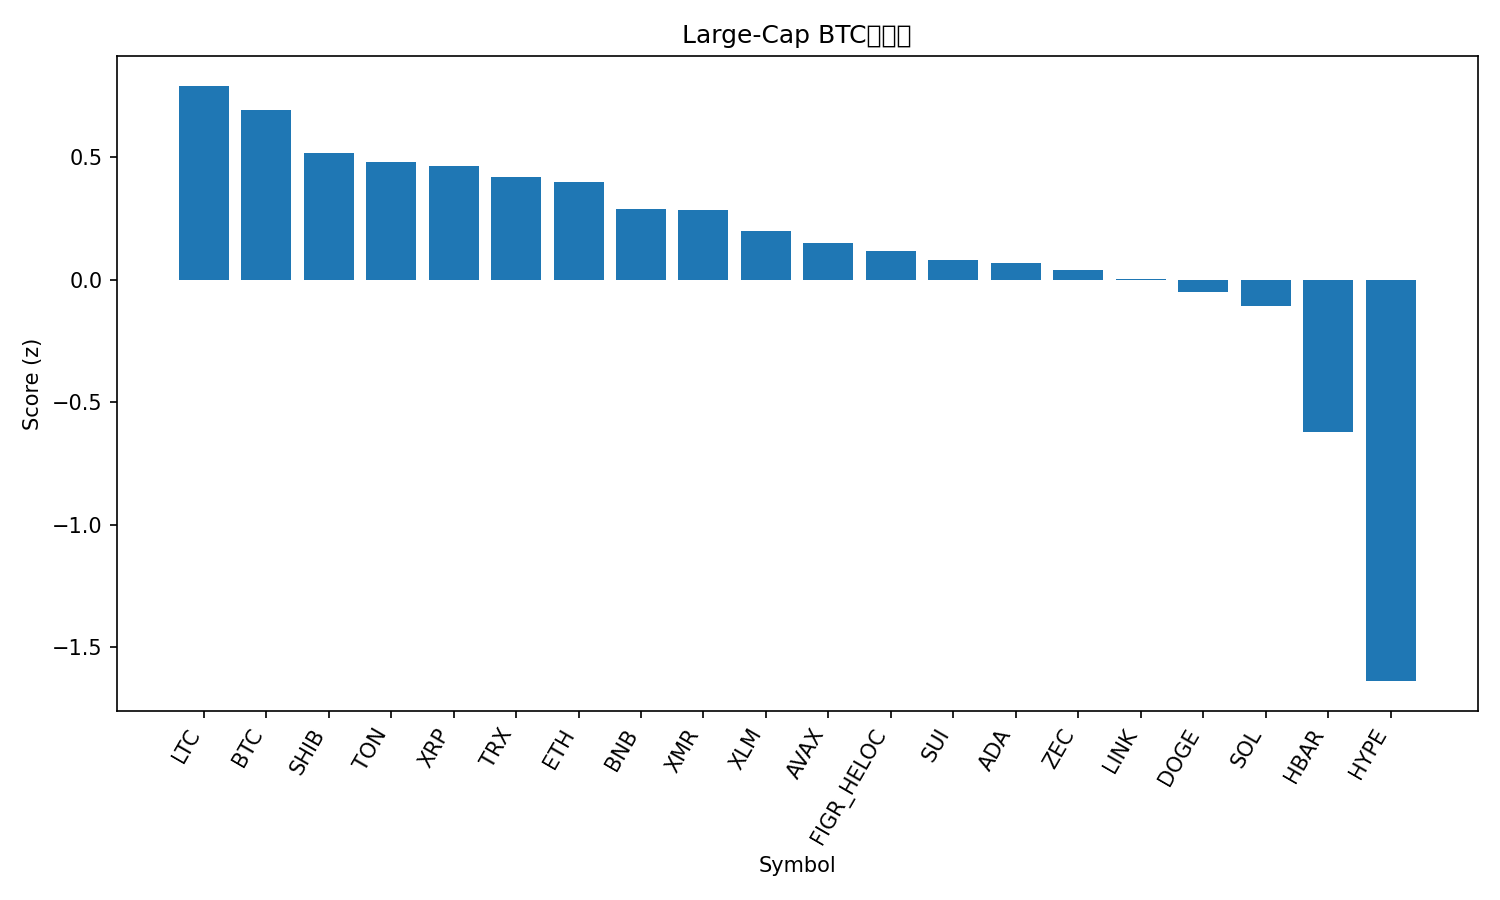

The data file committed next to this chart (first rows):
rank, name, symbol, price_btc, price_usd, pct_1h_btc, pct_24h_btc, pct_7d_btc, market_cap_rank, market_cap_usd, volume_usd, score
1, Litecoin, LTC, 0.0009059, 100, -0.2405, 1.071, 3.619, 30, 7653348335, 621537922, 0.7904
2, Bitcoin, BTC, 1.0, 110429, 0.0, 0.0, 0.0, 1, 2201732284687, 30959668516, 0.6896
3, Shiba Inu, SHIB, 9.1902e-11, 1.015e-05, -0.1832, -0.1255, 0.2346, 34, 5978176123, 100243662, 0.515
4, Toncoin, TON, 2.091e-05, 2.31, -0.2656, -0.7207, 8.382, 35, 5833356606, 132011727, 0.4784
5, XRP, XRP, 2.277e-05, 2.51, -0.1697, -0.1607, -3.335, 4, 151024245624, 1848767663, 0.4635
6, TRON, TRX, 2.68e-06, 0.2955, -0.1571, -0.729, 1.045, 10, 27975447571, 360510748, 0.4171
7, Ethereum, ETH, 0.03497, 3862, -0.1836, -0.7654, -1.264, 2, 465806989491, 12871832709, 0.3978
8, BNB, BNB, 0.009812, 1084, -0.3336, -0.682, -1.86, 5, 149178410677, 949951052, 0.2878
9, Monero, XMR, 0.003211, 354.6, -1.276, 1.105, 6.285, 33, 6560623940, 142652157, 0.2849
10, Stellar, XLM, 2.75e-06, 0.3041, -0.3178, -0.8154, -6.025, 20, 9735371680, 98059184, 0.1981
11, Avalanche, AVAX, 0.0001688, 18.64, -0.5816, -0.4085, -5.671, 28, 7952070131, 274976807, 0.1482
12, Figure Heloc, FIGR_HELOC, 9.24e-06, 1.017, 0.0, -2.737, 3.239, 15, 13617887337, 529123, 0.1165
13, Sui, SUI, 2.126e-05, 2.35, -0.1397, -1.811, -6.597, 25, 8636297725, 493643047, 0.07801
14, Cardano, ADA, 5.5e-06, 0.6077, -0.352, -1.34, -6.332, 11, 22202021965, 528749384, 0.06696
15, Zcash, ZEC, 0.003741, 413.2, -0.5781, -4.191, 36.15, 32, 6763282955, 913835655, 0.03883
16, Chainlink, LINK, 0.0001567, 17.3, -0.8218, -0.7605, -2.136, 16, 12046091690, 433531634, 0.004105
17, Dogecoin, DOGE, 1.68e-06, 0.1853, -0.5851, -1.383, -5.319, 9, 28065770744, 801965856, -0.0493
18, Solana, SOL, 0.001673, 184.7, -0.9158, -0.9766, -3.683, 6, 102084600959, 2913054665, -0.1073
19, Hedera, HBAR, 1.75e-06, 0.1938, -1.331, -3.519, 11.56, 27, 8230766418, 230451322, -0.6232
20, Hyperliquid, HYPE, 0.000378, 41.74, -2.565, -3.822, -6.532, 17, 11305209053, 336880382, -1.638
21, Bitcoin Cash, BCH, 0.004782, 528.1, -3.995, -5.628, 3.288, 18, 10532750248, 273112378, -2.62
